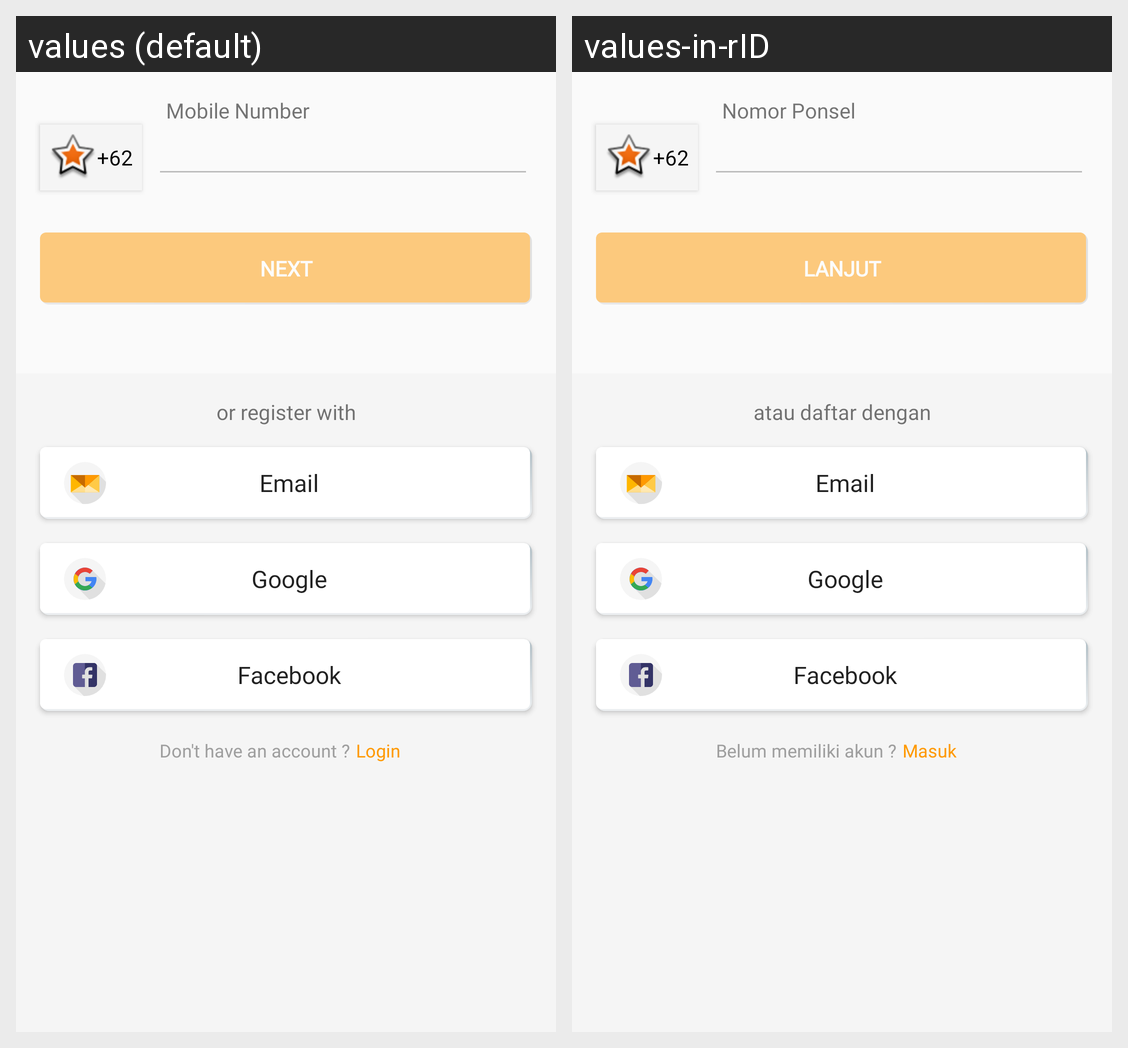

The Android screen above is rendered under two locales of the same app. Produce the string resources it draws, with the default and per-locale values.
Android screen res/layout/fragment_register_options.xml rendered under 2 locales, left to right: values (default), values-in-rID. Device: Nexus 5 (rendered at 1080×1920; each locale shown at half size, 540×960, under a caption strip naming it); theme AppTheme.
Strings drawn on this screen, with the default value and each locale's value (text and hints the layout hard-codes, and strings that could not be matched under every locale, appear in the picture but are not listed):

mobile_number
  values: Mobile Number
  values-in-rID: Nomor Ponsel

next
  values: Next
  values-in-rID: Lanjut

or_register_with
  values: or register with
  values-in-rID: atau daftar dengan

dont_have_account
  values: Don't have an account ?
  values-in-rID: Belum memiliki akun ?

login
  values: Login
  values-in-rID: Masuk
